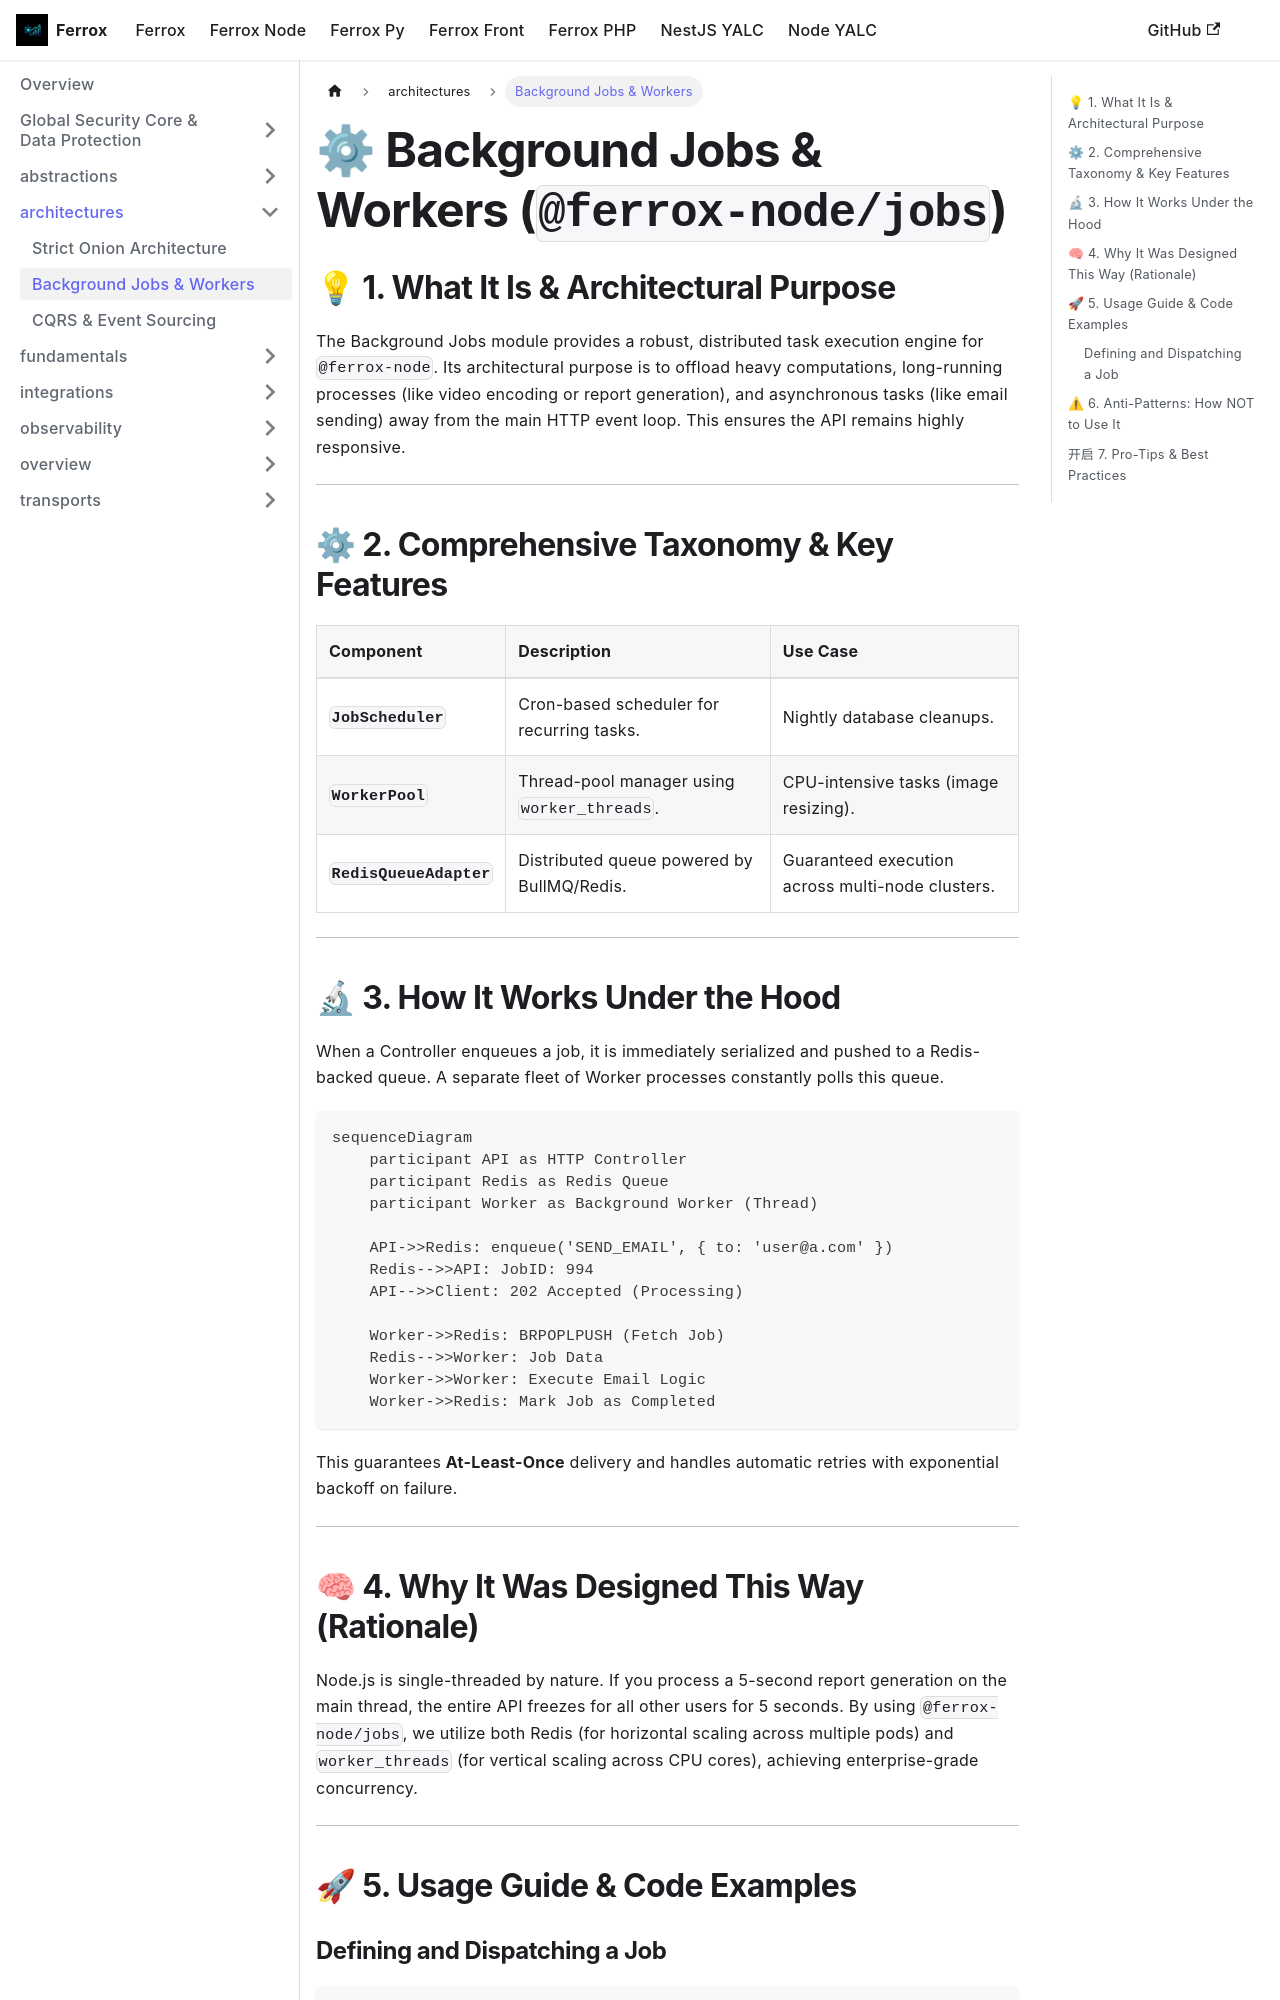

repository: AI-Autistic-Intelligence/ferrox-docs · page: docs/ferrox-node/architectures/jobs.html · generator: docusaurus

---
id: jobs
title: Background Jobs & Workers
sidebar_position: 2
---

# ⚙ Background Jobs & Workers (`@ferrox-node/jobs`)

## 💡 1. What It Is & Architectural Purpose
The Background Jobs module provides a robust, distributed task execution engine for `@ferrox-node`. Its architectural purpose is to offload heavy computations, long-running processes (like video encoding or report generation), and asynchronous tasks (like email sending) away from the main HTTP event loop. This ensures the API remains highly responsive.

---

## ⚙ 2. Comprehensive Taxonomy & Key Features

| Component | Description | Use Case |
| :--- | :--- | :--- |
| **`JobScheduler`** | Cron-based scheduler for recurring tasks. | Nightly database cleanups. |
| **`WorkerPool`** | Thread-pool manager using `worker_threads`. | CPU-intensive tasks (image resizing). |
| **`RedisQueueAdapter`** | Distributed queue powered by BullMQ/Redis. | Guaranteed execution across multi-node clusters. |

---

## 🔬 3. How It Works Under the Hood

When a Controller enqueues a job, it is immediately serialized and pushed to a Redis-backed queue. A separate fleet of Worker processes constantly polls this queue.

```mermaid
sequenceDiagram
    participant API as HTTP Controller
    participant Redis as Redis Queue
    participant Worker as Background Worker (Thread)
    
    API->>Redis: enqueue('SEND_EMAIL', { to: 'user@a.com' })
    Redis-->>API: JobID: 994
    API-->>Client: 202 Accepted (Processing)
    
    Worker->>Redis: BRPOPLPUSH (Fetch Job)
    Redis-->>Worker: Job Data
    Worker->>Worker: Execute Email Logic
    Worker->>Redis: Mark Job as Completed
```

This guarantees **At-Least-Once** delivery and handles automatic retries with exponential backoff on failure.

---

## 🧠 4. Why It Was Designed This Way (Rationale)

Node.js is single-threaded by nature. If you process a 5-second report generation on the main thread, the entire API freezes for all other users for 5 seconds. By using `@ferrox-node/jobs`, we utilize both Redis (for horizontal scaling across multiple pods) and `worker_threads` (for vertical scaling across CPU cores), achieving enterprise-grade concurrency.

---

## 🚀 5. Usage Guide & Code Examples
